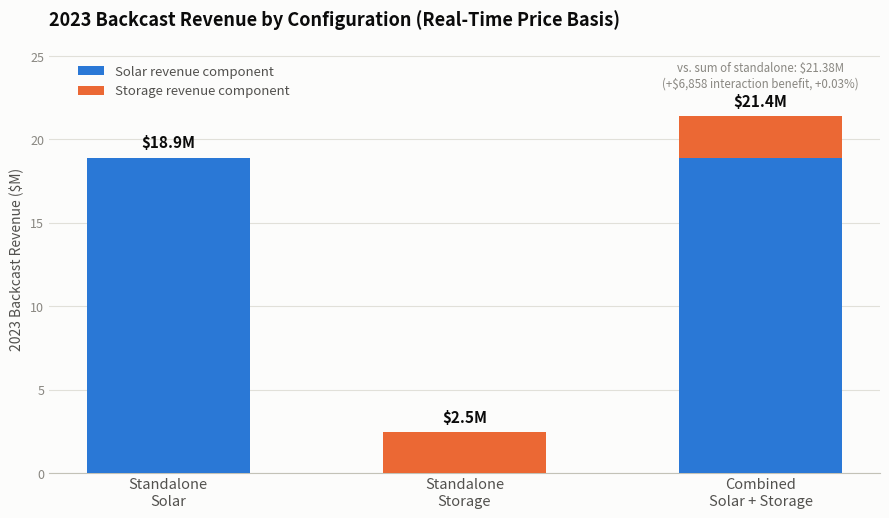

Python code for this plot: (Note: this script raises an exception after producing the figure.)
import matplotlib.pyplot as plt
import matplotlib.ticker as mticker

# Values from q2_revenue.py output
solar_rev = 18_910_425
storage_rev = 2_473_753
combined_solar = 18_910_425
combined_storage = 2_480_611
combined_total = combined_solar + combined_storage
standalone_sum = solar_rev + storage_rev

BLUE, ORANGE = '#2a78d6', '#eb6834'
INK_PRIMARY, INK_SECONDARY, INK_MUTED = '#0b0b0b', '#52514e', '#898781'
GRIDLINE, BASELINE, SURFACE = '#e1e0d9', '#c3c2b7', '#fcfcfb'

fig, ax = plt.subplots(figsize=(9, 5.3), dpi=200)
fig.patch.set_facecolor(SURFACE); ax.set_facecolor(SURFACE)

labels = ['Standalone\nSolar', 'Standalone\nStorage', 'Combined\nSolar + Storage']
x = [0, 1, 2]

# Bar 1: solar only
ax.bar(x[0], solar_rev/1e6, width=0.55, color=BLUE, zorder=3)
# Bar 2: storage only
ax.bar(x[1], storage_rev/1e6, width=0.55, color=ORANGE, zorder=3)
# Bar 3: stacked combined (solar portion + storage portion)
ax.bar(x[2], combined_solar/1e6, width=0.55, color=BLUE, zorder=3, label='Solar revenue component')
ax.bar(x[2], combined_storage/1e6, width=0.55, bottom=combined_solar/1e6, color=ORANGE, zorder=3, label='Storage revenue component')

for xi, val in zip(x, [solar_rev/1e6, storage_rev/1e6, combined_total/1e6]):
    ax.text(xi, val + 0.4, f'${val:.1f}M', ha='center', va='bottom', fontsize=11, color=INK_PRIMARY, fontweight='bold')

ax.set_xticks(x); ax.set_xticklabels(labels, color=INK_SECONDARY, fontsize=10.5)
ax.set_ylabel('2023 Backcast Revenue ($M)', color=INK_SECONDARY, fontsize=10)
ax.set_title('2023 Backcast Revenue by Configuration (Real-Time Price Basis)',
              color=INK_PRIMARY, fontsize=13, fontweight='bold', pad=14, loc='left')
ax.set_ylim(0, combined_total/1e6 * 1.2)
ax.grid(axis='y', color=GRIDLINE, linewidth=0.8, zorder=0)
ax.set_axisbelow(True)
for s in ['top','right','left']:
    ax.spines[s].set_visible(False)
ax.spines['bottom'].set_color(BASELINE)
ax.tick_params(axis='y', colors=INK_MUTED, length=0, labelsize=9)
ax.tick_params(axis='x', length=0)
ax.legend(loc='upper left', frameon=False, fontsize=9.5, labelcolor=INK_SECONDARY, bbox_to_anchor=(0.02, 0.98))

ax.text(2, combined_total/1e6 + 1.6,
        f'vs. sum of standalone: ${standalone_sum/1e6:.2f}M\n(+${(combined_total-standalone_sum):,.0f} interaction benefit, +{100*(combined_total-standalone_sum)/standalone_sum:.2f}%)',
        ha='center', va='bottom', fontsize=8.3, color=INK_MUTED)

plt.tight_layout()
plt.savefig('analysis/q2_revenue_by_config.png', facecolor=SURFACE)
print('saved q2_revenue_by_config.png')
